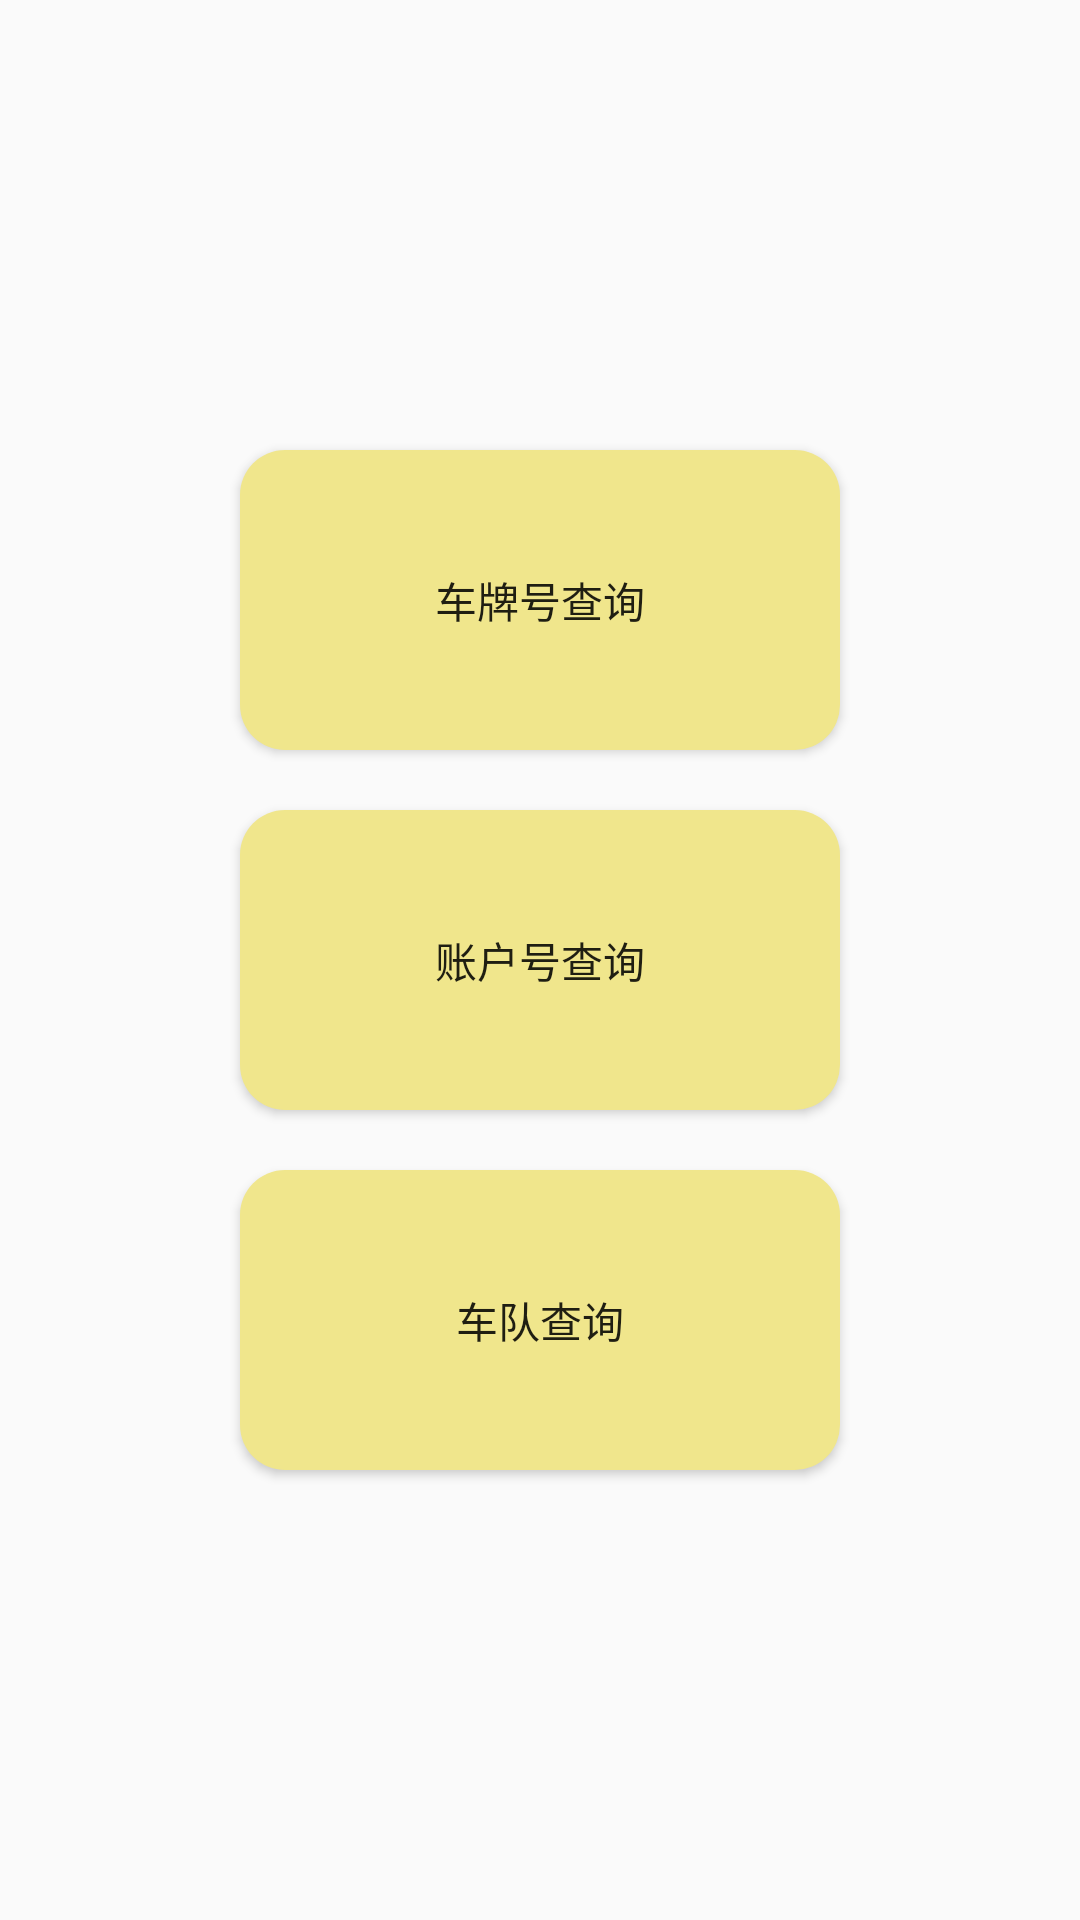

Reconstruct the res/layout file that produces this screen, plus the resources it refers to.
<!-- AndroidManifest.xml: application theme AppTheme1 -->
<!-- res/layout/cheliangzhuizong.xml -->
<LinearLayout xmlns:android="http://schemas.android.com/apk/res/android"
    android:orientation="vertical"
    android:layout_width="fill_parent"
    android:layout_height="fill_parent"
    android:gravity="center_vertical">



    <Button
        android:id="@+id/btn_chepaihaochaxun"
        android:layout_width="200dp"
        android:layout_height="100dp"
        android:layout_above="@+id/btn_zhanghuhaochaxun"
        android:layout_centerHorizontal="true"
        android:background="@drawable/btn_bg"
        android:gravity="center"
        android:text="车牌号查询" />

    <TextView
        android:layout_width="wrap_content"
        android:layout_height="20dp" />

    <Button
        android:id="@+id/btn_zhanghuhaochaxun"
        android:layout_width="200dp"
        android:layout_height="100dp"
        android:layout_centerVertical="true"
        android:background="@drawable/btn_bg"
        android:gravity="center"
        android:text="账户号查询" />

    <TextView
        android:layout_width="wrap_content"
        android:layout_height="20dp" />

    <Button
        android:id="@+id/btn_cheduichaxun"
        android:layout_width="200dp"
        android:layout_height="100dp"
        android:layout_centerHorizontal="true"
        android:background="@drawable/btn_bg"
        android:gravity="center"
        android:text="车队查询" />
</LinearLayout>
<!-- resources referenced by this layout -->
<resources>
  <!-- drawable btn_bg (drawable) -->
  <?xml version="1.0" encoding="utf-8"?>
      <shape xmlns:android="http://schemas.android.com/apk/res/android">
          <solid android:color="@color/khaki"/>
          <corners android:topLeftRadius="15dip"
              android:topRightRadius="15dip"
              android:bottomRightRadius="15dip"
              android:bottomLeftRadius="15dip" />
          
      </shape>
  <style name="AppTheme1" parent="Theme.AppCompat.Light.NoActionBar">
          
          <item name="colorPrimary">@color/colorPrimary</item>
          <item name="colorPrimaryDark">@color/colorPrimaryDark</item>
          <item name="colorAccent">@color/colorAccent</item>
          <item name="android:layout_gravity">center</item>
          <item name="android:windowNoTitle">true</item>
  
      </style>
  <color name="khaki">#F0E68C</color>
  <color name="colorPrimary">#3F51B5</color>
  <color name="colorPrimaryDark">#303F9F</color>
  <color name="colorAccent">#FF4081</color>
</resources>
